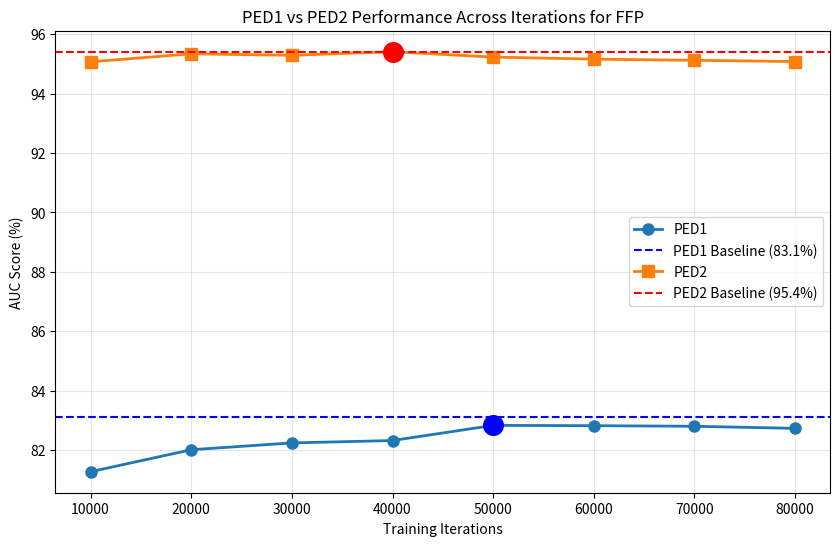

Generate this figure with matplotlib:
import matplotlib.pyplot as plt

checkpoints = [10000, 20000, 30000, 40000, 50000, 60000, 70000, 80000]
ped1_auc = [81.27, 82.01, 82.24, 82.32, 82.83, 82.82, 82.80, 82.73]
ped2_auc = [95.07, 95.34, 95.29, 95.41, 95.23, 95.16, 95.12, 95.08]

plt.figure(figsize=(10, 6))

# Plot PED1
plt.plot(checkpoints, ped1_auc, marker='o', linewidth=2, markersize=8, label="PED1")
plt.axhline(y=83.1, color='blue', linestyle='--', label='PED1 Baseline (83.1%)')

# Plot PED2
plt.plot(checkpoints, ped2_auc, marker='s', linewidth=2, markersize=8, label="PED2")
plt.axhline(y=95.4, color='red', linestyle='--', label='PED2 Baseline (95.4%)')

# Highlight best performances
best_ped1 = max(ped1_auc)
best_ped2 = max(ped2_auc)
plt.scatter(checkpoints[ped1_auc.index(best_ped1)], best_ped1, color='blue', s=200, zorder=5)
plt.scatter(checkpoints[ped2_auc.index(best_ped2)], best_ped2, color='red', s=200, zorder=5)

plt.xlabel('Training Iterations')
plt.ylabel('AUC Score (%)')
plt.title('PED1 vs PED2 Performance Across Iterations for FFP')
plt.legend()
plt.grid(True, alpha=0.3)

plt.show()
